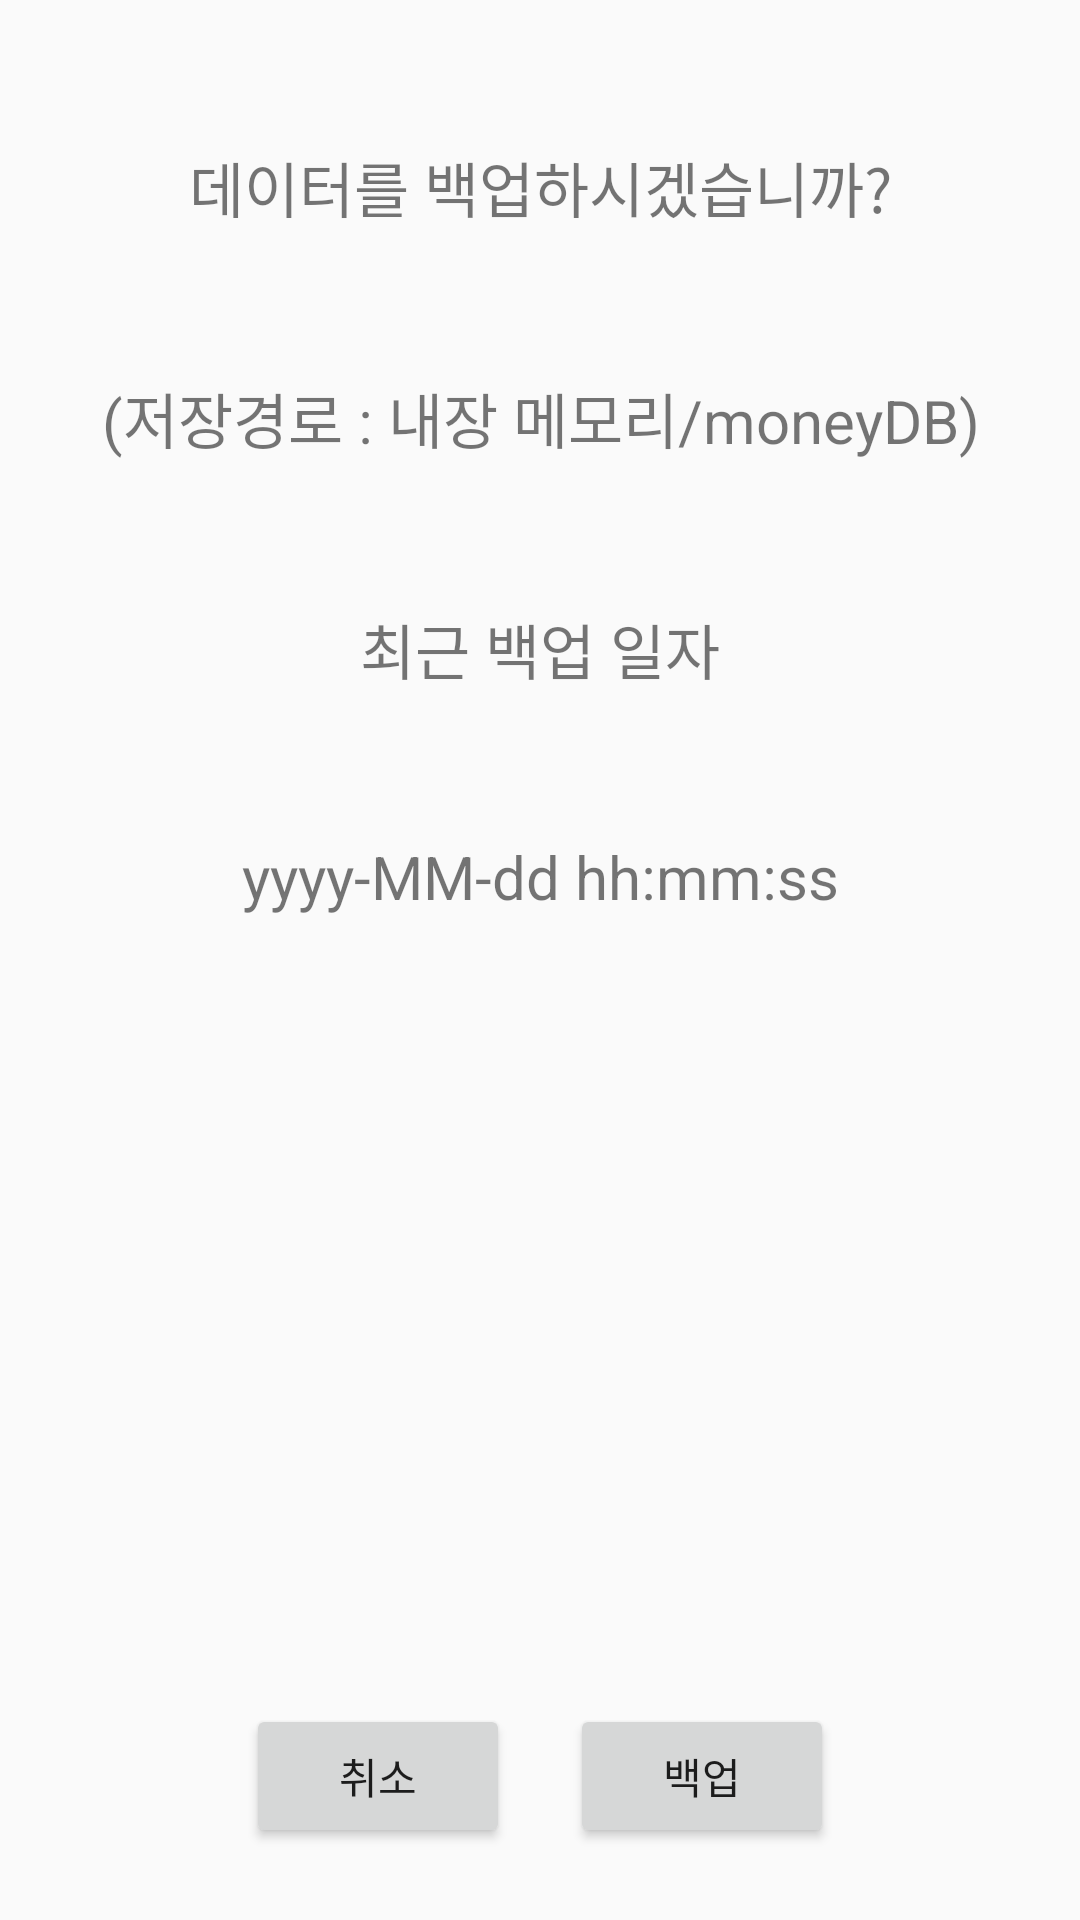

Write the Android layout XML for this screen, with the resource values it uses.
<!-- AndroidManifest.xml: application theme AppTheme -->
<!-- res/layout/fragment_setting_backup.xml -->
<?xml version="1.0" encoding="utf-8"?>
<FrameLayout xmlns:android="http://schemas.android.com/apk/res/android"
    xmlns:tools="http://schemas.android.com/tools"
    android:layout_width="match_parent"
    android:layout_height="match_parent"
    android:orientation="vertical"
    tools:context=".setting.Setting_BackupFragment">


    <LinearLayout
        android:layout_width="match_parent"
        android:layout_height="match_parent"
        android:orientation="vertical">
        <Space
            android:layout_width="match_parent"
            android:layout_height="wrap_content"
            android:layout_weight="1" />

        <TextView
            android:id="@+id/questionBackupText"
            android:layout_width="match_parent"
            android:layout_height="wrap_content"
            android:gravity="center"
            android:text="데이터를 백업하시겠습니까?"
            android:textSize="20dp" />

        <Space
            android:layout_width="match_parent"
            android:layout_height="wrap_content"
            android:layout_weight="1" />

        <TextView
            android:id="@+id/storedPathText"
            android:layout_width="match_parent"
            android:layout_height="wrap_content"
            android:gravity="center"
            android:text="(저장경로 : 내장 메모리/moneyDB)"
            android:textSize="20dp" />

        <Space
            android:layout_width="match_parent"
            android:layout_height="wrap_content"
            android:layout_weight="1" />

        <TextView
            android:id="@+id/backupDateInfoText"
            android:layout_width="match_parent"
            android:layout_height="wrap_content"
            android:gravity="center"
            android:text="최근 백업 일자"
            android:textSize="20dp" />

        <Space
            android:layout_width="match_parent"
            android:layout_height="wrap_content"
            android:layout_weight="1" />

        <TextView
            android:id="@+id/backupDateText"
            android:layout_width="match_parent"
            android:layout_height="wrap_content"
            android:gravity="center"
            android:text="yyyy-MM-dd hh:mm:ss"
            android:textSize="20dp" />

        <Space
            android:layout_width="match_parent"
            android:layout_height="wrap_content"
            android:layout_weight="5" />

        <LinearLayout
            android:layout_width="match_parent"
            android:layout_height="wrap_content"
            android:layout_weight="1"
            android:gravity="center"
            android:orientation="horizontal">

            <Button
                android:id="@+id/btn_backupCancel"
                android:layout_width="wrap_content"
                android:layout_height="wrap_content"
                android:text="취소"
                android:textSize="14dp" />

            <Space
                android:layout_width="20dp"
                android:layout_height="wrap_content" />

            <Button
                android:id="@+id/btn_backup"
                android:layout_width="wrap_content"
                android:layout_height="wrap_content"
                android:text="백업"
                android:textSize="14dp" />
        </LinearLayout>

    </LinearLayout>

    <View
        android:layout_width="match_parent"
        android:layout_height="match_parent" />
</FrameLayout>
<!-- resources referenced by this layout -->
<resources>
  <style name="AppTheme" parent="Theme.AppCompat.Light.DarkActionBar">
          
          <item name="colorPrimary">@color/colorPrimary</item>
          <item name="colorPrimaryDark">@color/colorPrimaryDark</item>
          <item name="colorAccent">@color/colorAccent</item>
      </style>
  <color name="colorPrimary">#008577</color>
  <color name="colorPrimaryDark">#00574B</color>
  <color name="colorAccent">#D81B60</color>
</resources>
